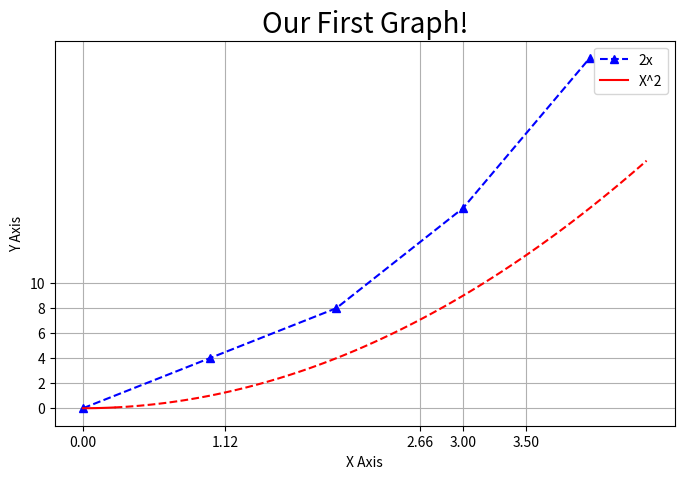

The matplotlib source for this figure:
import matplotlib.pyplot as plt
import numpy as np
x = [0,1,2,3,4]
y = [0,4,8,16,28]

# Инициализировать рисунок/Figure
# dpi -- количество пикселей на дюйм в рисунке
# figsize -- пропорции "поля" рисунка
plt.figure(figsize=(8,5), dpi=100)

# Line 1

# Основные возможные аргументы функции plot. По умолчанию необходимы только x и y
#plt.plot(x,y, label='2x', color='red', linewidth=2, marker='.', linestyle='--', markersize=10, markeredgecolor='blue')

#нарисуем график первой функции -- 2x
plt.plot(x,y, 'b^--', label='2x')

## Line 2

# С помощью numpy мы можем создавать массив из чисел с определенным интервалом функцией arange. np.linspace(..) делает то же самое, но с целыми числами
x2 = np.arange(0,4.5,0.05)

# Нарисуем часть второго графика как сплошную кривую -- квадрат значений x2
# Поскольку x2 -- массив numpy, мы можем это сделать просто "возведя в квадрат" массив
plt.plot(x2[:6], x2[:6]**2, 'r', label='X^2')

# Нарисуем часть графика пунктиром. 'r' после x и y означает красный цвет, '--' - рисовку пунктиром
plt.plot(x2[5:], x2[5:]**2, 'r--')

# Добавим заголовок (в fontdict нужен словарь, шрифт должен поддерживаться matplotlib'ом)
plt.title('Our First Graph!', fontdict={'fontname': 'sans-serif', 'fontsize': 20})

# Подпишем оси
plt.xlabel('X Axis')
plt.ylabel('Y Axis')

# Зададим какие-нибудь корявые "штрихи"/ticks на осях. в эти фунции можно передать любой список
plt.xticks([0,1.12,2.66,3,3.5])
plt.yticks([0,2,4,6,8,10])

# сделаем по этим штрихам сетку
plt.grid()

# функция легенды графика для отображения label'ов графиков
plt.legend()

# Можем сохранить график в высоком качестве
plt.savefig('mygraph.png', dpi=300)

# И вызвать эту функцию чтобы график сразу после отрисовки не пропал, пока мы его не закроем
plt.show()